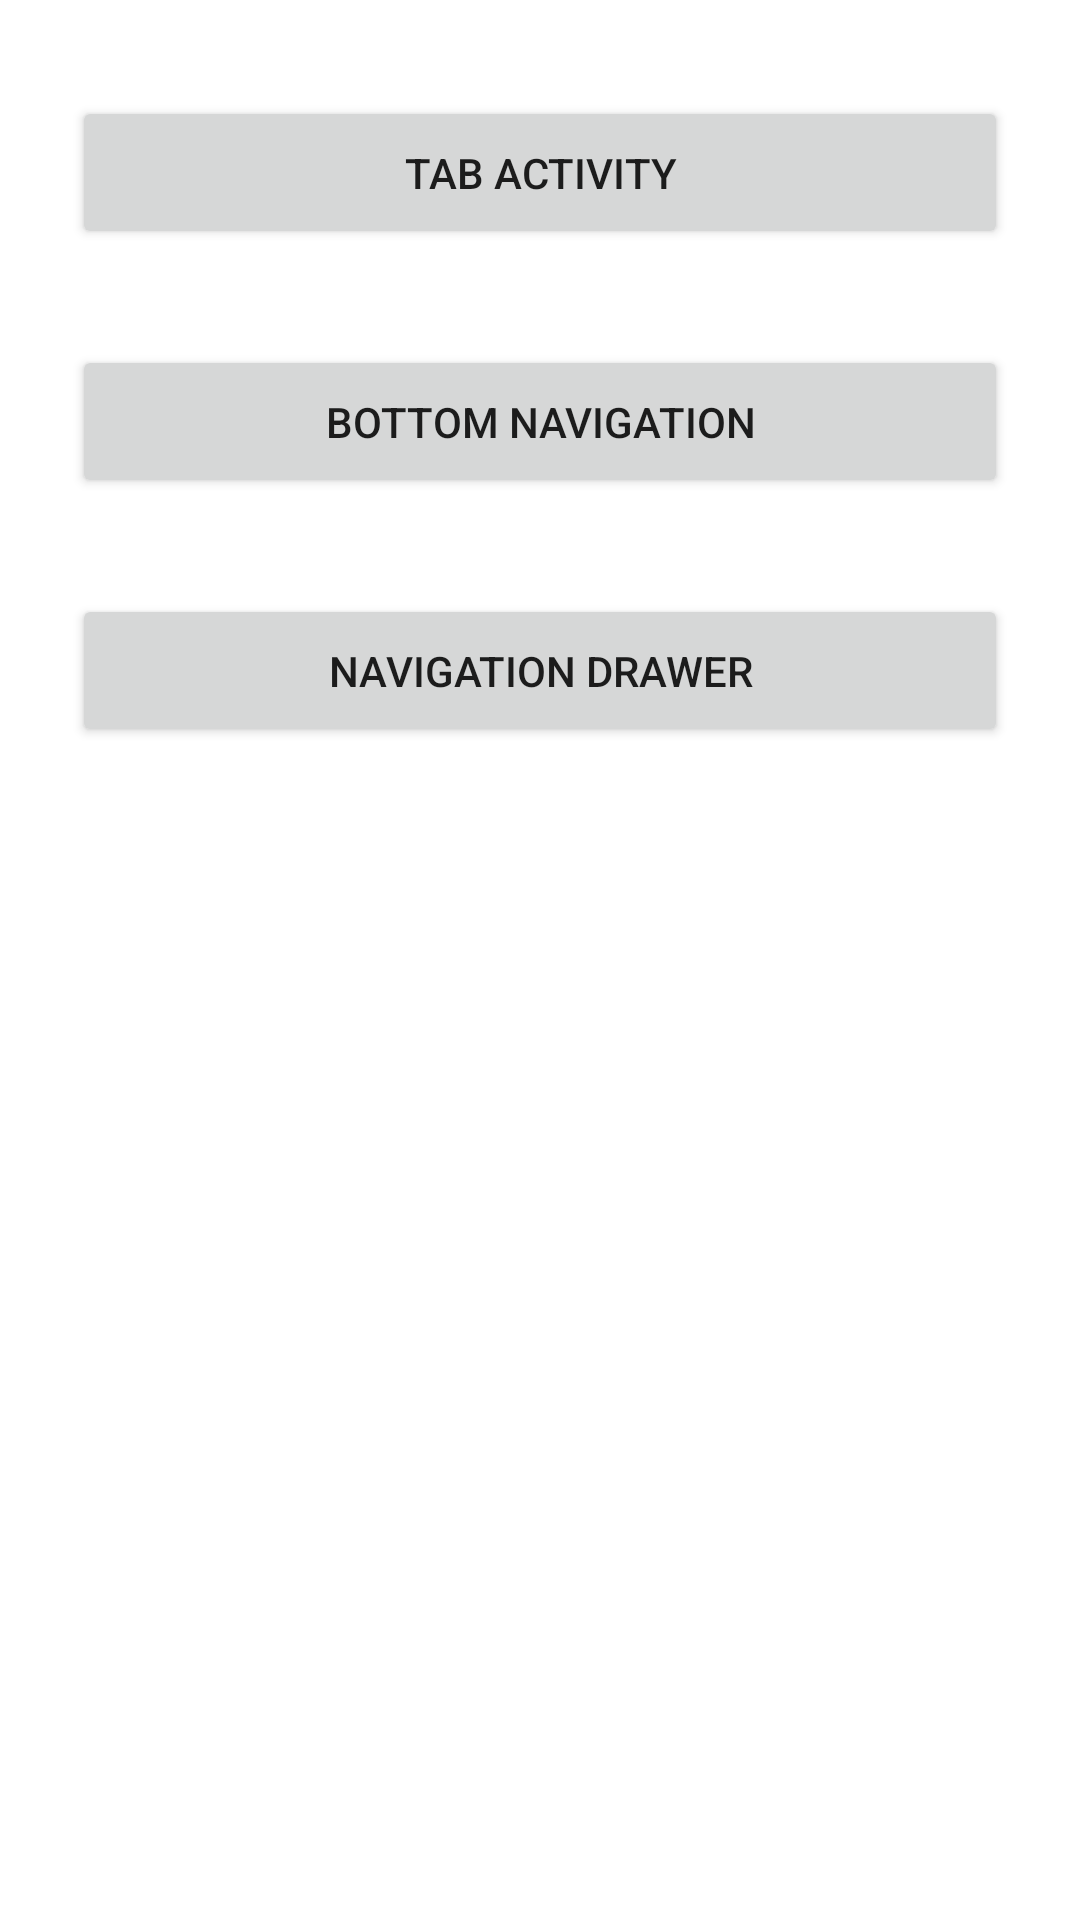

The Android layout XML behind this screen, and the referenced resources:
<!-- AndroidManifest.xml: application theme Theme.ProyectoAndroid -->
<!-- res/layout/activity_sem10.xml -->
<?xml version="1.0" encoding="utf-8"?>
<LinearLayout xmlns:android="http://schemas.android.com/apk/res/android"
    xmlns:tools="http://schemas.android.com/tools"
    android:layout_width="match_parent"
    android:layout_height="match_parent"
    android:orientation="vertical"
    tools:context=".semana10.Sem10Activity">

    <Button
        android:layout_width="match_parent"
        android:layout_height="wrap_content"
        android:layout_marginHorizontal="24dp"
        android:layout_marginTop="32dp"
        android:onClick="IrTabActivity"
        android:padding="16dp"
        android:text="Tab Activity" />

    <Button
        android:layout_width="match_parent"
        android:layout_height="wrap_content"
        android:layout_marginHorizontal="24dp"
        android:layout_marginTop="32dp"
        android:onClick="IrBottomNav"
        android:padding="16dp"
        android:text="Bottom Navigation" />
    <Button
        android:layout_width="match_parent"
        android:layout_height="wrap_content"
        android:layout_marginHorizontal="24dp"
        android:layout_marginTop="32dp"
        android:onClick="IrNavDrawer"
        android:padding="16dp"
        android:text="Navigation Drawer" />

</LinearLayout>
<!-- resources referenced by this layout -->
<resources>
  <style name="Theme.ProyectoAndroid" parent="Theme.MaterialComponents.DayNight.DarkActionBar">
          
          <item name="colorPrimary">@color/purple_500</item>
          <item name="colorPrimaryVariant">@color/purple_700</item>
          <item name="colorOnPrimary">@color/white</item>
          
          <item name="colorSecondary">@color/teal_200</item>
          <item name="colorSecondaryVariant">@color/teal_700</item>
          <item name="colorOnSecondary">@color/black</item>
          
          <item name="android:statusBarColor" tools:targetApi="l">?attr/colorPrimaryVariant</item>
          
      </style>
  <!-- not gathered from this repository: default colours our renderer supplied (Android Studio template values) -->
  <color name="purple_500">#FF6200EE</color>
  <color name="purple_700">#FF3700B3</color>
  <color name="teal_200">#FF03DAC5</color>
  <color name="teal_700">#FF018786</color>
  <color name="black">#FF000000</color>
  <color name="white">#FFFFFFFF</color>
</resources>
